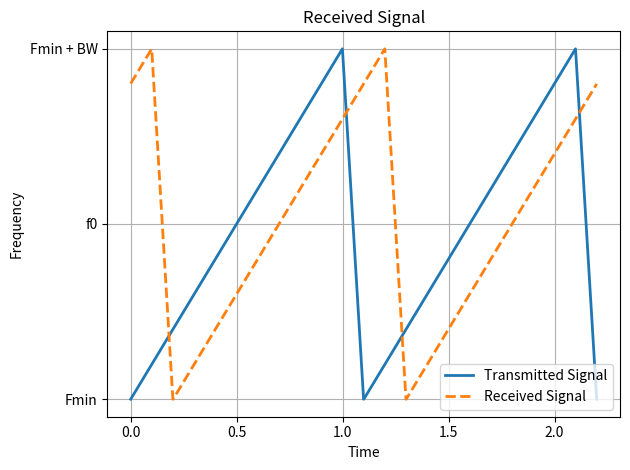
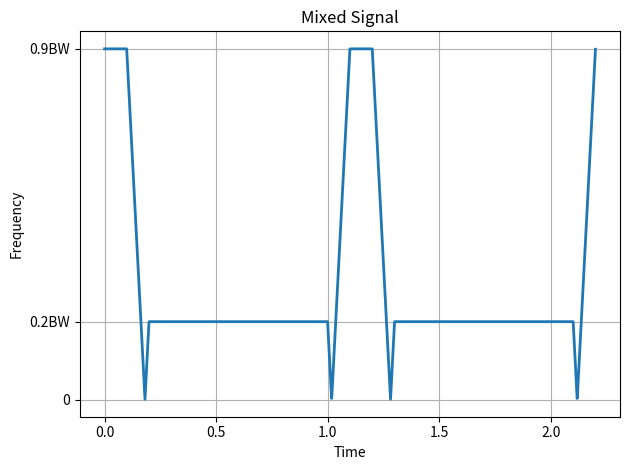

The script that saved these images, in order:
#!/usr/bin/python3

import sys
import matplotlib.pyplot as plt
import numpy as np
import os


def set_plot_environment(plt, title, y_label, x_label, locc=None):
    plt.title(title)
    plt.ylabel(y_label)
    plt.xlabel(x_label)
    plt.grid(True)

    if locc is not None:
        plt.legend(loc=locc)


def save_plots(filename, plt, path=''):
        plt.tight_layout()
        plt.savefig(os.path.join(path, filename + ".png"), bbox_inches='tight')


def main():
    start = 0
    stop = 1
    step = 0.001
    up = np.arange(start, stop, step)
    down = np.arange(start, stop, step*10)[::-1]
    signal = np.concatenate((up, down, up, down))
    
    time = np.arange(start, signal.size*step, step)

    received_signal = np.roll(signal, 200)

    plt.figure(1)
    plt.yticks([0, 0.5, 1], ['Fmin', 'f0', 'Fmin + BW'])
    plt.plot(time, signal, label='Transmitted Signal', linewidth=2)
    plt.plot(time, received_signal, "--", label='Received Signal', linewidth=2)

    set_plot_environment(plt, 'Received Signal', 'Frequency', 'Time', 4)
    save_plots('round-tripTime', plt)
    
    plt.figure(2)
    plt.plot(time, abs(signal - received_signal), label='Mixed Frequency', linewidth=2)
    plt.yticks([0, 0.2, 0.9], ['0', '0.2BW', '0.9BW'])
    set_plot_environment(plt, 'Mixed Signal', 'Frequency', 'Time')
    save_plots('receivedFrequency', plt)
    
    plt.show()


if __name__ == '__main__':
    main()
    sys.exit(0)